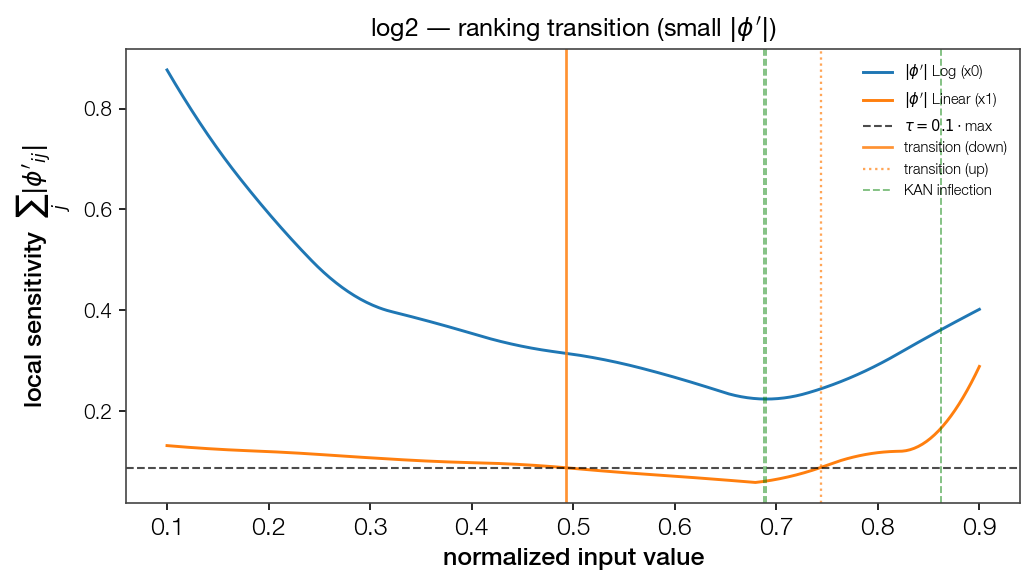

Data behind this chart, as committed beside it:
point, feat_idx, direction, dominant
0.493, 1, down, False
0.7436, 1, up, False
